Image classification data set "data" (uwenayoallain/alu-mlp-summative on GitHub). Class labels (5): cercospora leaf spot, healthy, leaf miner, phoma leaf disease, coffee leaf rust.

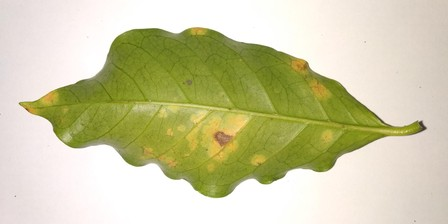
Label: coffee leaf rust

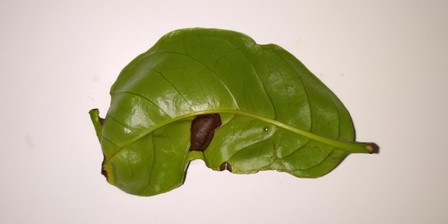
Label: phoma leaf disease

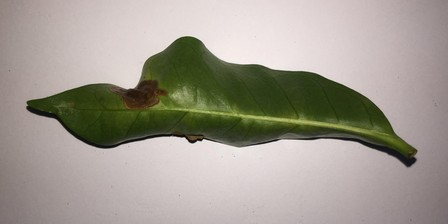
Label: leaf miner

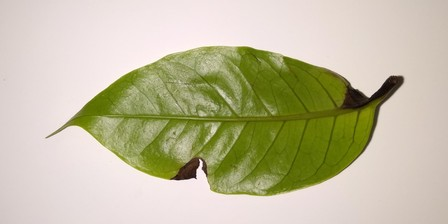
Label: phoma leaf disease

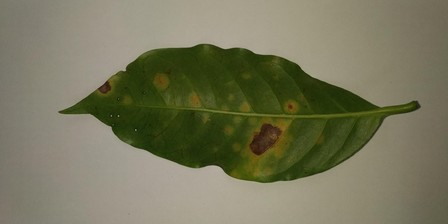
Label: coffee leaf rust

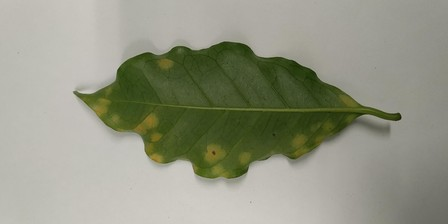
Label: coffee leaf rust
